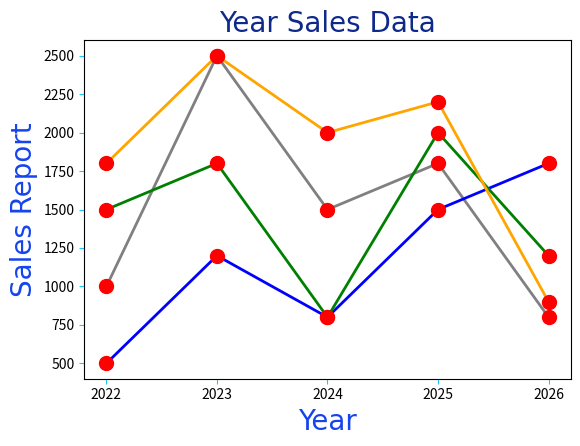

Python code for this plot:
import matplotlib.pyplot as plt
import numpy as np

year = np.array([2022, 2023, 2024, 2025, 2026])
book_sales = np.array([1000, 2500, 1500, 1800, 800])
electronic_sales = np.array([500, 1200, 800, 1500, 1800])
grosery_sales = np.array([1500, 1800, 800, 2000, 1200])
food_sales = np.array([1800, 2500, 2000, 2200, 900])

line_style = dict(marker=".",
                  markerfacecolor="red",
                  markersize="20",
                  markeredgecolor="red",
                  linewidth="2",
                  linestyle="solid")

plt.plot(year, book_sales, color="gray", **line_style)
plt.plot(year, electronic_sales, color="blue", **line_style)
plt.plot(year, grosery_sales, color="green", **line_style)
plt.plot(year, food_sales, color="orange", **line_style)

plt.tick_params(axis="both",
                color="#1dcaf5")
plt.title("Year Sales Data", fontsize="20",
          family="Arial",
          color="#0e298c")
plt.xlabel("Year", fontsize="20",
           family="Arial",
           color="#1544ed")
plt.ylabel("Sales Report", fontsize="20",
           family="Arial",
           color="#1544ed")

plt.xticks(year)
plt.subplots_adjust(left=0.14, bottom=0.175)


plt.show()
